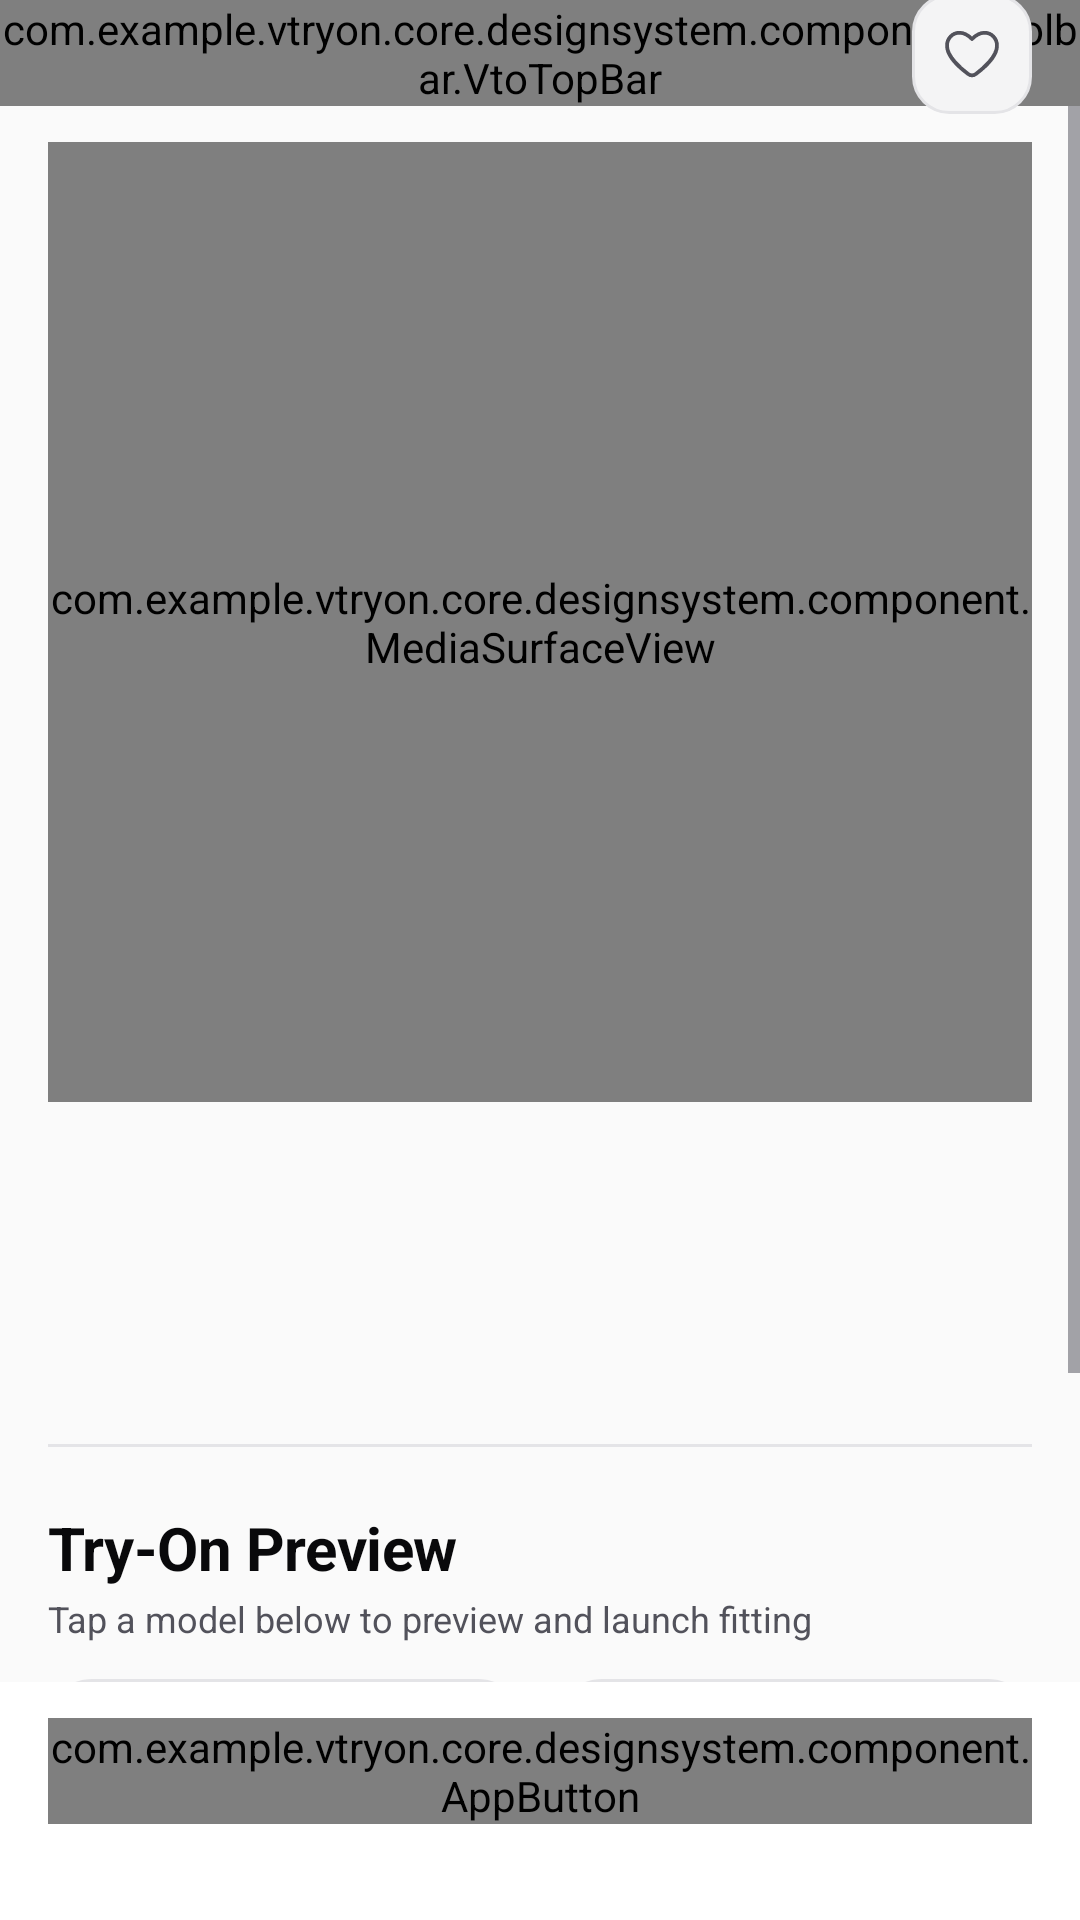

Android layout source for this screen:
<!-- AndroidManifest.xml: application theme Theme.VTryOn -->
<!-- res/layout/fragment_outfit_detail.xml -->
<?xml version="1.0" encoding="utf-8"?>
<androidx.constraintlayout.widget.ConstraintLayout xmlns:android="http://schemas.android.com/apk/res/android"
    xmlns:app="http://schemas.android.com/apk/res-auto"
    xmlns:tools="http://schemas.android.com/tools"
    android:layout_width="match_parent"
    android:layout_height="match_parent"
    android:background="@color/vto_background">

    
    <com.example.vtryon.core.designsystem.component.toolbar.VtoTopBar
        android:id="@+id/detailToolbar"
        android:layout_width="0dp"
        android:layout_height="wrap_content"
        app:layout_constraintEnd_toEndOf="parent"
        app:layout_constraintStart_toStartOf="parent"
        app:layout_constraintTop_toTopOf="parent"
        app:vtoShowBack="true"
        app:vtoTitle="Outfit Details" />

    
    <FrameLayout
        android:id="@+id/btnFavorite"
        android:layout_width="40dp"
        android:layout_height="40dp"
        android:layout_marginEnd="@dimen/spacing_16"
        android:background="@drawable/vto_bg_icon_button"
        android:clickable="true"
        android:focusable="true"
        app:layout_constraintBottom_toBottomOf="@id/detailToolbar"
        app:layout_constraintEnd_toEndOf="parent"
        app:layout_constraintTop_toTopOf="@id/detailToolbar">

        <ImageView
            android:id="@+id/ivFavoriteIcon"
            android:layout_width="20dp"
            android:layout_height="20dp"
            android:layout_gravity="center"
            android:contentDescription="Favorite"
            android:src="@drawable/vto_huge_favourite"
            app:tint="@color/vto_content_secondary" />

    </FrameLayout>

    
    <ScrollView
        android:id="@+id/contentScroll"
        android:layout_width="0dp"
        android:layout_height="0dp"
        android:fillViewport="true"
        app:layout_constraintBottom_toTopOf="@id/bottomActionContainer"
        app:layout_constraintEnd_toEndOf="parent"
        app:layout_constraintStart_toStartOf="parent"
        app:layout_constraintTop_toBottomOf="@id/detailToolbar">

        <LinearLayout
            android:layout_width="match_parent"
            android:layout_height="wrap_content"
            android:orientation="vertical"
            android:paddingHorizontal="@dimen/spacing_16"
            android:paddingTop="@dimen/spacing_12"
            android:paddingBottom="@dimen/spacing_24">

            
            <FrameLayout
                android:layout_width="match_parent"
                android:layout_height="320dp"
                android:background="@drawable/bg_dashboard_stat_card">

                <com.example.vtryon.core.designsystem.component.MediaSurfaceView
                    android:id="@+id/ivOutfitImage"
                    android:layout_width="match_parent"
                    android:layout_height="match_parent"
                    app:mediaAspectRatio="free"
                    app:mediaCornerRadius="14dp"
                    app:mediaScaleType="fitCenter" />

            </FrameLayout>

            
            <TextView
                android:id="@+id/tvOutfitCategory"
                style="@style/TextAppearance.VTryOn.Caption"
                android:layout_width="wrap_content"
                android:layout_height="wrap_content"
                android:layout_marginTop="@dimen/spacing_16"
                android:letterSpacing="0.08"
                android:textColor="@color/vto_brand"
                android:textSize="11sp"
                android:textStyle="bold"
                tools:text="TOPS &amp; JACKETS" />

            
            <TextView
                android:id="@+id/tvOutfitName"
                style="@style/TextAppearance.VTryOn.HeadlineMedium"
                android:layout_width="match_parent"
                android:layout_height="wrap_content"
                android:layout_marginTop="@dimen/spacing_4"
                android:textColor="@color/vto_content_primary"
                android:textStyle="bold"
                tools:text="Classic White Linen Shirt" />

            
            <TextView
                android:id="@+id/tvOutfitDescription"
                style="@style/TextAppearance.VTryOn.BodyMedium"
                android:layout_width="match_parent"
                android:layout_height="wrap_content"
                android:layout_marginTop="@dimen/spacing_8"
                android:lineSpacingExtra="4dp"
                android:textColor="@color/vto_content_secondary"
                tools:text="Tailored from breathable pure linen, featuring clean collar architecture and natural drape designed for everyday wear." />

            
            <View
                android:layout_width="match_parent"
                android:layout_height="1dp"
                android:layout_marginTop="@dimen/spacing_20"
                android:background="@color/vto_border_default" />

            
            <TextView
                style="@style/TextAppearance.VTryOn.HeadlineSmall"
                android:layout_width="wrap_content"
                android:layout_height="wrap_content"
                android:layout_marginTop="@dimen/spacing_20"
                android:text="Try-On Preview"
                android:textColor="@color/vto_content_primary"
                android:textStyle="bold" />

            <TextView
                style="@style/TextAppearance.VTryOn.BodySmall"
                android:layout_width="wrap_content"
                android:layout_height="wrap_content"
                android:layout_marginTop="2dp"
                android:text="Tap a model below to preview and launch fitting"
                android:textColor="@color/vto_content_secondary" />

            
            <LinearLayout
                android:layout_width="match_parent"
                android:layout_height="105dp"
                android:layout_marginTop="@dimen/spacing_12"
                android:orientation="horizontal">

                
                <LinearLayout
                    android:id="@+id/cardModel1Preview"
                    android:layout_width="0dp"
                    android:layout_height="match_parent"
                    android:layout_marginEnd="@dimen/spacing_6"
                    android:layout_weight="1"
                    android:background="@drawable/bg_dashboard_stat_card"
                    android:clickable="true"
                    android:focusable="true"
                    android:gravity="center_vertical"
                    android:orientation="vertical"
                    android:padding="@dimen/spacing_12">

                    <TextView
                        style="@style/TextAppearance.VTryOn.TitleSmall"
                        android:layout_width="wrap_content"
                        android:layout_height="wrap_content"
                        android:text="Model 1"
                        android:textColor="@color/vto_content_primary"
                        android:textStyle="bold" />

                    <TextView
                        style="@style/TextAppearance.VTryOn.Caption"
                        android:layout_width="wrap_content"
                        android:layout_height="wrap_content"
                        android:layout_marginTop="2dp"
                        android:text="Casual Portrait"
                        android:textColor="@color/vto_content_secondary"
                        android:textSize="10sp" />

                    <TextView
                        style="@style/TextAppearance.VTryOn.Caption"
                        android:layout_width="wrap_content"
                        android:layout_height="wrap_content"
                        android:layout_marginTop="@dimen/spacing_8"
                        android:text="Try on model"
                        android:textColor="@color/vto_brand"
                        android:textSize="11sp"
                        android:textStyle="bold" />

                </LinearLayout>

                
                <LinearLayout
                    android:id="@+id/cardModel2Preview"
                    android:layout_width="0dp"
                    android:layout_height="match_parent"
                    android:layout_marginStart="@dimen/spacing_6"
                    android:layout_weight="1"
                    android:background="@drawable/bg_dashboard_stat_card"
                    android:clickable="true"
                    android:focusable="true"
                    android:gravity="center_vertical"
                    android:orientation="vertical"
                    android:padding="@dimen/spacing_12">

                    <TextView
                        style="@style/TextAppearance.VTryOn.TitleSmall"
                        android:layout_width="wrap_content"
                        android:layout_height="wrap_content"
                        android:text="Model 2"
                        android:textColor="@color/vto_content_primary"
                        android:textStyle="bold" />

                    <TextView
                        style="@style/TextAppearance.VTryOn.Caption"
                        android:layout_width="wrap_content"
                        android:layout_height="wrap_content"
                        android:layout_marginTop="2dp"
                        android:text="Studio Portrait"
                        android:textColor="@color/vto_content_secondary"
                        android:textSize="10sp" />

                    <TextView
                        style="@style/TextAppearance.VTryOn.Caption"
                        android:layout_width="wrap_content"
                        android:layout_height="wrap_content"
                        android:layout_marginTop="@dimen/spacing_8"
                        android:text="Try on model"
                        android:textColor="@color/vto_brand"
                        android:textSize="11sp"
                        android:textStyle="bold" />

                </LinearLayout>

            </LinearLayout>

        </LinearLayout>

    </ScrollView>

    
    <FrameLayout
        android:id="@+id/bottomActionContainer"
        android:layout_width="0dp"
        android:layout_height="wrap_content"
        android:background="@color/vto_surface_primary"
        android:paddingHorizontal="@dimen/spacing_16"
        android:paddingTop="@dimen/spacing_12"
        android:paddingBottom="@dimen/spacing_32"
        app:layout_constraintBottom_toBottomOf="parent"
        app:layout_constraintEnd_toEndOf="parent"
        app:layout_constraintStart_toStartOf="parent">

        <com.example.vtryon.core.designsystem.component.AppButton
            android:id="@+id/btnTryThisOutfit"
            android:layout_width="match_parent"
            android:layout_height="wrap_content"
            app:btnText="Try This Outfit"
            app:btnVariant="primary" />

    </FrameLayout>

    
    <com.example.vtryon.core.designsystem.component.feedback.VtoProgressRing
        android:id="@+id/loadingIndicator"
        android:layout_width="48dp"
        android:layout_height="48dp"
        android:visibility="gone"
        app:layout_constraintBottom_toBottomOf="parent"
        app:layout_constraintEnd_toEndOf="parent"
        app:layout_constraintStart_toStartOf="parent"
        app:layout_constraintTop_toTopOf="parent" />

</androidx.constraintlayout.widget.ConstraintLayout>
<!-- resources referenced by this layout -->
<resources>
  <color name="vto_background">#FFFAFAFA</color>
  <color name="vto_border_default">#FFE4E4E7</color>
  <color name="vto_brand">#FFA77A57</color>
  <color name="vto_content_primary">#FF09090B</color>
  <color name="vto_content_secondary">#FF52525B</color>
  <color name="vto_surface_primary">#FFFFFFFF</color>
  <dimen name="spacing_12">@dimen/vto_space_12</dimen>
  <dimen name="spacing_16">@dimen/vto_space_16</dimen>
  <dimen name="spacing_20">@dimen/vto_space_20</dimen>
  <dimen name="spacing_24">@dimen/vto_space_24</dimen>
  <dimen name="spacing_32">@dimen/vto_space_32</dimen>
  <dimen name="spacing_4">@dimen/vto_space_4</dimen>
  <dimen name="spacing_6">@dimen/vto_space_6</dimen>
  <dimen name="spacing_8">@dimen/vto_space_8</dimen>
  <!-- drawable bg_dashboard_stat_card (drawable) -->
  <?xml version="1.0" encoding="utf-8"?>
  <shape xmlns:android="http://schemas.android.com/apk/res/android"
      android:shape="rectangle">
      <solid android:color="@color/vto_surface_secondary" />
      <corners android:radius="14dp" />
      <stroke
          android:width="1dp"
          android:color="@color/vto_border_default" />
  </shape>
  <style name="TextAppearance.VTryOn.BodyMedium" parent="android:TextAppearance">
          <item name="android:textSize">14sp</item>
          <item name="android:textColor">@color/content_secondary</item>
          <item name="android:fontFamily">sans-serif</item>
          <item name="android:lineSpacingMultiplier">1.2</item>
      </style>
  <style name="TextAppearance.VTryOn.BodySmall" parent="android:TextAppearance">
          <item name="android:textSize">12sp</item>
          <item name="android:textColor">@color/content_tertiary</item>
          <item name="android:fontFamily">sans-serif</item>
      </style>
  <style name="TextAppearance.VTryOn.Caption" parent="android:TextAppearance">
          <item name="android:textSize">12sp</item>
          <item name="android:textColor">@color/content_tertiary</item>
          <item name="android:fontFamily">sans-serif</item>
      </style>
  <style name="TextAppearance.VTryOn.HeadlineMedium" parent="android:TextAppearance">
          <item name="android:textSize">24sp</item>
          <item name="android:textColor">@color/vto_content_primary</item>
          <item name="android:textStyle">bold</item>
          <item name="android:fontFamily">sans-serif</item>
          <item name="android:letterSpacing">-0.01</item>
      </style>
  <style name="TextAppearance.VTryOn.HeadlineSmall" parent="android:TextAppearance">
          <item name="android:textSize">20sp</item>
          <item name="android:textColor">@color/vto_content_primary</item>
          <item name="android:textStyle">bold</item>
          <item name="android:fontFamily">sans-serif</item>
          <item name="android:letterSpacing">-0.008</item>
      </style>
  <style name="TextAppearance.VTryOn.TitleSmall" parent="android:TextAppearance">
          <item name="android:textSize">16sp</item>
          <item name="android:textColor">@color/content_primary</item>
          <item name="android:fontFamily">sans-serif-medium</item>
      </style>
  <dimen name="vto_space_12">12dp</dimen>
  <dimen name="vto_space_16">16dp</dimen>
  <dimen name="vto_space_20">20dp</dimen>
  <dimen name="vto_space_24">24dp</dimen>
  <dimen name="vto_space_32">32dp</dimen>
  <dimen name="vto_space_4">4dp</dimen>
  <dimen name="vto_space_6">6dp</dimen>
  <dimen name="vto_space_8">8dp</dimen>
  <color name="vto_surface_secondary">#FFF4F4F5</color>
  <color name="vto_surface_pressed">#FFE4E4E7</color>
  <color name="content_secondary">@color/vto_content_secondary</color>
  <color name="content_tertiary">@color/vto_content_tertiary</color>
  <color name="content_primary">@color/vto_content_primary</color>
  <color name="control_primary">#FF09090B</color>
  <color name="surface_secondary">@color/vto_surface_secondary</color>
  <color name="surface_primary">@color/vto_surface_primary</color>
  <color name="vto_content_tertiary">#FF71717A</color>
</resources>
